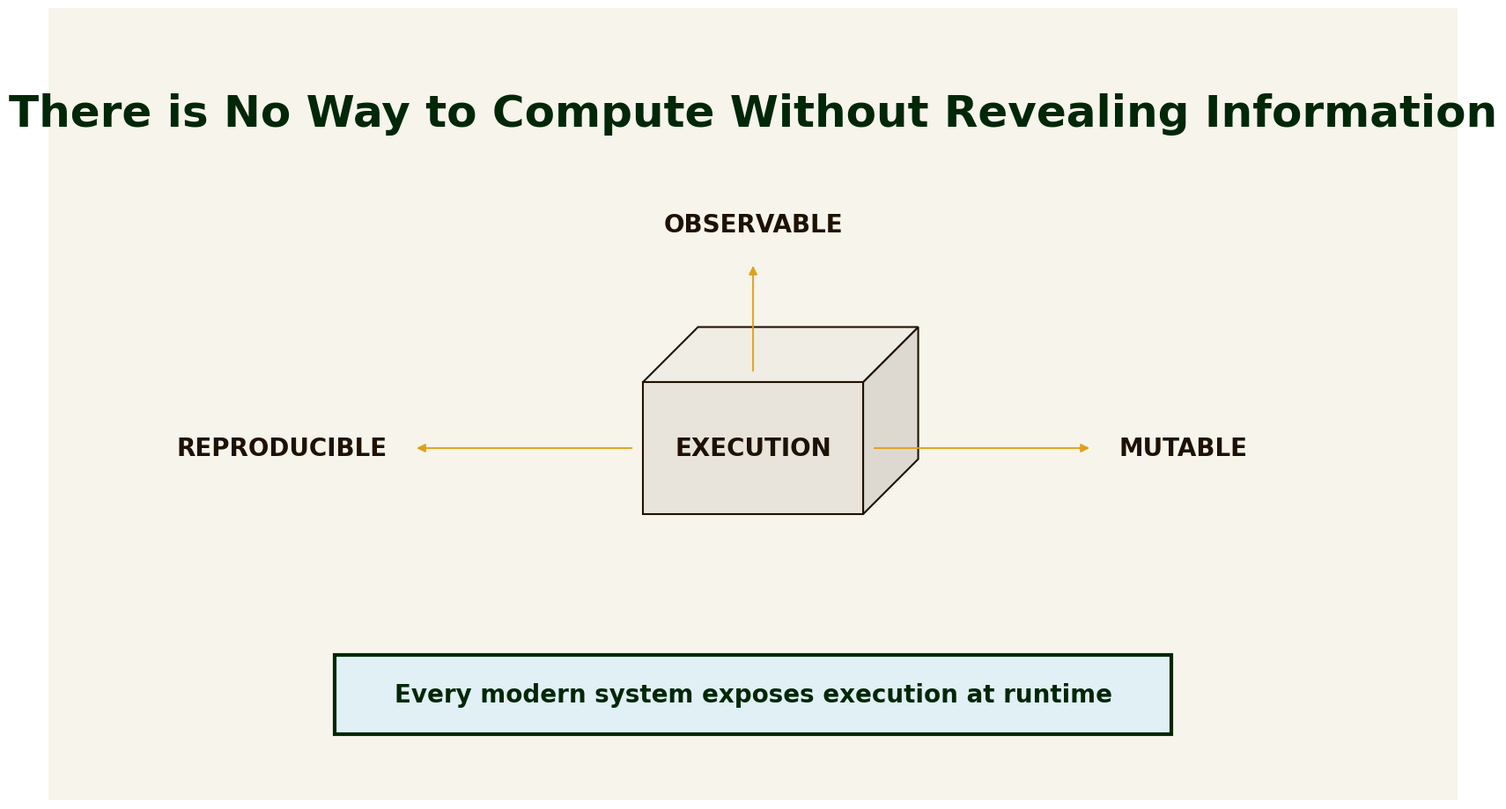
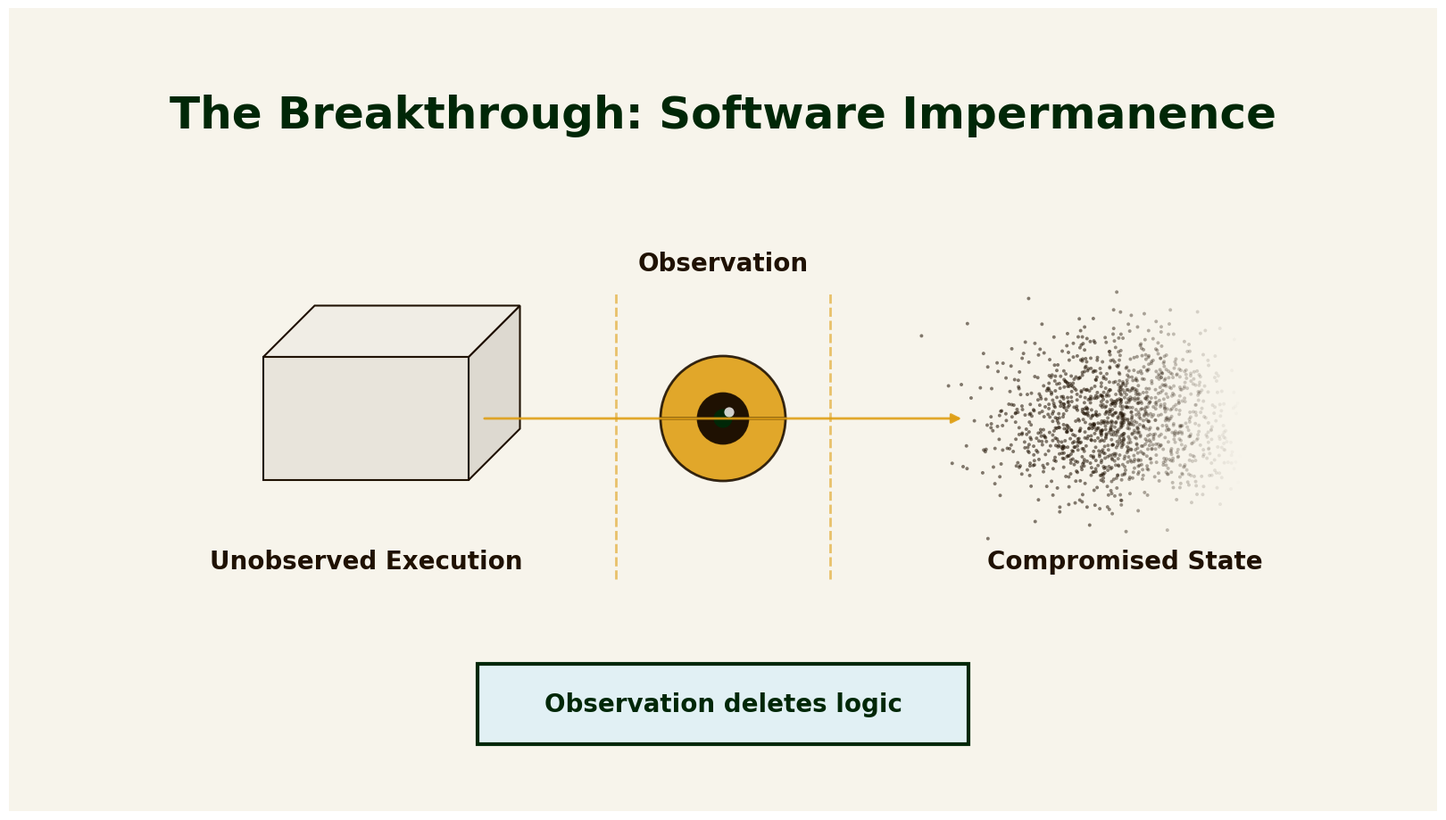
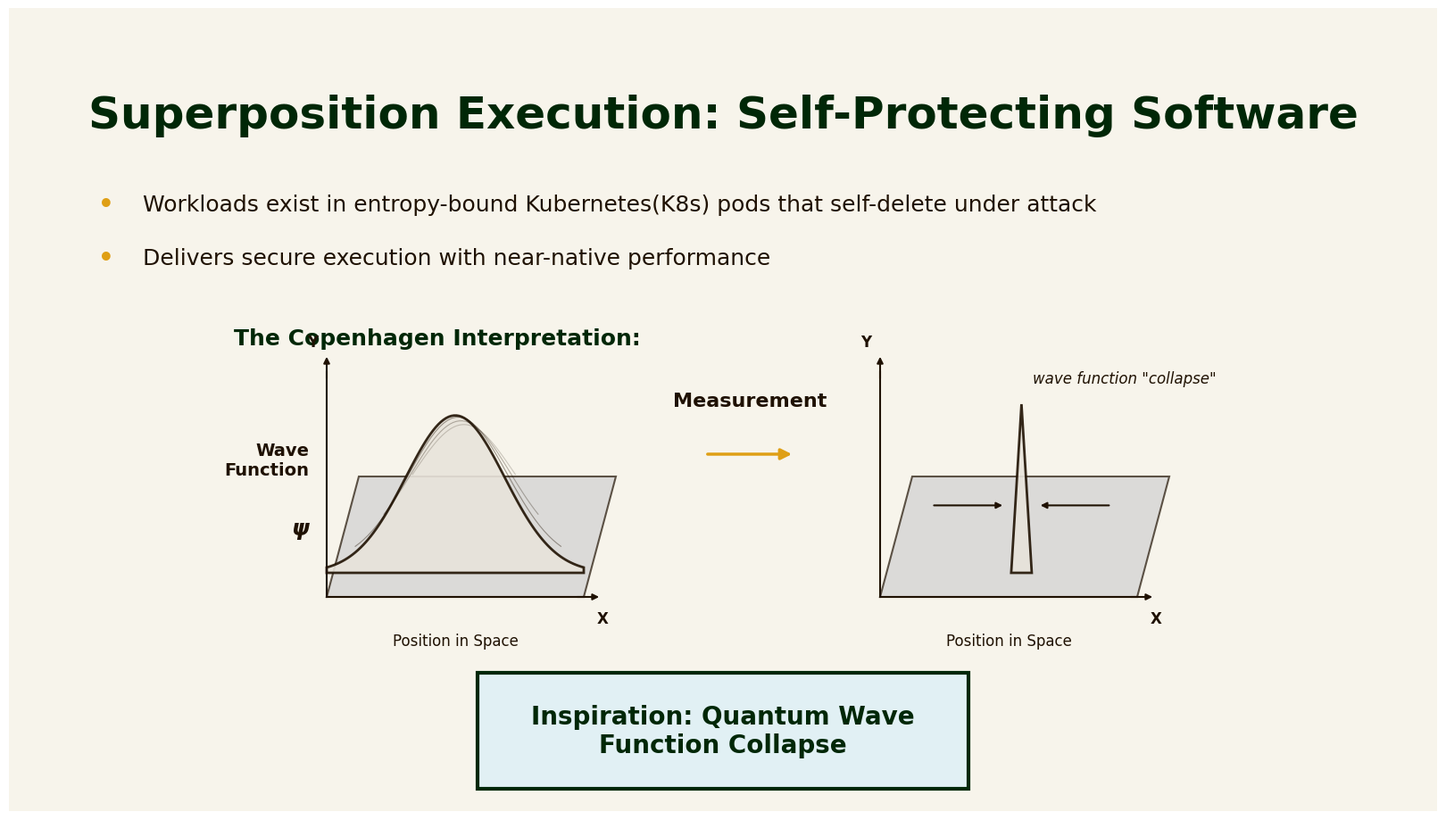

Python code for these plots, in order:
# slide_visuals.py
# Generates two slide-style PNGs (16:9) inspired by your Slide 3 + Slide 4 concepts.

import numpy as np
import matplotlib.pyplot as plt
from matplotlib.patches import Polygon, FancyArrowPatch, Rectangle, Circle, Wedge

W, H = 16, 9  # aspect ratio units (not pixels)

# Brand Colors (from Pando website)
FLORAL_WHITE = "#F7F4EB"  # Background
BLACK_FOREST = "#002707"  # Titles
COFFEE_BEAN = "#1F1102"   # Body text
AMBER_HONEY = "#DF9F15"   # Accent color
AZURE_MIST = "#E1F0F4"    # Quote box background

# Font
FONT_FAMILY = "Arial"

def setup_ax():
    fig = plt.figure(figsize=(16, 9), dpi=200)  # high-res
    ax = plt.axes([0, 0, 1, 1])
    ax.set_xlim(0, W)
    ax.set_ylim(0, H)
    ax.axis("off")
    # Brand background color - clean, no vignette
    ax.add_patch(Rectangle((0, 0), W, H, facecolor=FLORAL_WHITE, edgecolor="none"))
    return fig, ax

def draw_cube(ax, x, y, s=1.2, face="#E8E4DB", edge=COFFEE_BEAN, alpha=1.0):
    """
    Closed isometric cube (container) using 3 visible faces.
    (x, y) is the center of the front face.
    """
    # front face
    fx0, fy0 = x - s, y - s*0.6
    fx1, fy1 = x + s, y + s*0.6
    front = np.array([[fx0, fy0], [fx1, fy0], [fx1, fy1], [fx0, fy1]])

    # side face (shift right-up) - drawn first so it's behind top
    sx, sy = 0.5*s, 0.5*s
    side = np.array([[fx1, fy0], [fx1, fy1], [fx1+sx, fy1+sy], [fx1+sx, fy0+sy]])

    # top face (closed lid) - connects front top edge to back
    dx, dy = 0.5*s, 0.5*s  # Same offset as side for proper alignment
    top = np.array([[fx0, fy1], [fx1, fy1], [fx1+dx, fy1+dy], [fx0+dx, fy1+dy]])

    # Draw in order: side first, then top, then front
    ax.add_patch(Polygon(side, closed=True, facecolor="#DDD9D0", edgecolor=edge, linewidth=1.5, alpha=alpha))
    ax.add_patch(Polygon(top,  closed=True, facecolor="#F0EDE5", edgecolor=edge, linewidth=1.5, alpha=alpha))
    ax.add_patch(Polygon(front,closed=True, facecolor=face,      edgecolor=edge, linewidth=1.5, alpha=alpha))

def draw_eye(ax, x, y, size=0.8):
    """Draw an eye symbol to represent observation."""
    # Outer eye shape (almond)
    eye_outer = Wedge((x, y), size, 0, 180, width=size*0.6, 
                       facecolor=AMBER_HONEY, edgecolor=COFFEE_BEAN, linewidth=2, alpha=0.9)
    eye_outer2 = Wedge((x, y), size, 180, 360, width=size*0.6, 
                        facecolor=AMBER_HONEY, edgecolor=COFFEE_BEAN, linewidth=2, alpha=0.9)
    ax.add_patch(eye_outer)
    ax.add_patch(eye_outer2)
    
    # Iris
    iris = Circle((x, y), size*0.4, facecolor=COFFEE_BEAN, edgecolor=COFFEE_BEAN, linewidth=1)
    ax.add_patch(iris)
    
    # Pupil
    pupil = Circle((x, y), size*0.15, facecolor=BLACK_FOREST, edgecolor="none")
    ax.add_patch(pupil)
    
    # Highlight
    highlight = Circle((x + size*0.1, y + size*0.1), size*0.08, facecolor="white", edgecolor="none", alpha=0.8)
    ax.add_patch(highlight)

def draw_quote_box(ax, x, y, text, width=10, height=1.0):
    """Draw a styled quote box with azure mist background and black forest outline."""
    # Box background
    box = Rectangle((x - width/2, y - height/2), width, height, 
                    facecolor=AZURE_MIST, edgecolor=BLACK_FOREST, 
                    linewidth=3, zorder=10)
    ax.add_patch(box)
    
    # Text inside box (fontsize=20, bold to match other text)
    ax.text(x, y, text, ha="center", va="center", fontsize=20,
            color=BLACK_FOREST, fontweight="bold", fontname=FONT_FAMILY, zorder=11)

def slide3():
    fig, ax = setup_ax()
    # No vignette - clean background

    # Title (lowered to align with other slides)
    ax.text(W/2, 7.8, "There is No Way to Compute Without Revealing Information",
            ha="center", va="center", fontsize=36, color=BLACK_FOREST, fontweight="bold",
            fontname=FONT_FAMILY)

    # Central cube + label (lowered to avoid OBSERVABLE overlapping title)
    cube_x, cube_y = W/2, 4.0
    cube_s = 1.25
    draw_cube(ax, cube_x, cube_y, s=cube_s)
    ax.text(cube_x, cube_y, "EXECUTION", ha="center", va="center", fontsize=20,
            color=COFFEE_BEAN, fontweight="bold", fontname=FONT_FAMILY)

    # Vectors - precisely positioned with equal distances
    # Arrow endpoints at cube edges, labels closer to arrows
    arrow_length = 2.5
    label_offset = 0.3  # Distance from arrow end to label (closer now)
    
    # OBSERVABLE - top arrow
    ax.add_patch(FancyArrowPatch((cube_x, cube_y + cube_s*0.6 + 0.1), 
                                 (cube_x, cube_y + cube_s*0.6 + 0.1 + arrow_length*0.5),
                                 arrowstyle='-|>', mutation_scale=14,
                                 linewidth=1.5, color=AMBER_HONEY, alpha=0.9))
    ax.text(cube_x, cube_y + cube_s*0.6 + 0.1 + arrow_length*0.5 + label_offset, 
            "OBSERVABLE", ha="center", va="bottom", fontsize=20,
            color=COFFEE_BEAN, fontweight="bold", fontname=FONT_FAMILY)

    # REPRODUCIBLE - left arrow
    ax.add_patch(FancyArrowPatch((cube_x - cube_s - 0.1, cube_y), 
                                 (cube_x - cube_s - 0.1 - arrow_length, cube_y),
                                 arrowstyle='-|>', mutation_scale=14,
                                 linewidth=1.5, color=AMBER_HONEY, alpha=0.9))
    ax.text(cube_x - cube_s - 0.1 - arrow_length - label_offset, cube_y, 
            "REPRODUCIBLE", ha="right", va="center", fontsize=20,
            color=COFFEE_BEAN, fontweight="bold", fontname=FONT_FAMILY)

    # MUTABLE - right arrow
    ax.add_patch(FancyArrowPatch((cube_x + cube_s + 0.1, cube_y), 
                                 (cube_x + cube_s + 0.1 + arrow_length, cube_y),
                                 arrowstyle='-|>', mutation_scale=14,
                                 linewidth=1.5, color=AMBER_HONEY, alpha=0.9))
    ax.text(cube_x + cube_s + 0.1 + arrow_length + label_offset, cube_y, 
            "MUTABLE", ha="left", va="center", fontsize=20,
            color=COFFEE_BEAN, fontweight="bold", fontname=FONT_FAMILY)

    # Bottom quote box (narrower)
    draw_quote_box(ax, W/2, 1.2, "Every modern system exposes execution at runtime", 
                   width=9.5, height=0.9)

    fig.savefig("slide3_problem.png", transparent=False)
    plt.close(fig)

def draw_wave_function(ax, x, y, size=2.0, collapsed=False):
    """
    Draw a wave function visualization (like Copenhagen interpretation).
    For uncollapsed: bell curve / probability distribution
    For collapsed: sharp spike (measurement result)
    """
    # 3D-style base plane (perspective quad)
    plane_w = size * 1.6
    plane_d = size * 1.0  # depth
    plane_h = 0.05  # thickness
    
    # Base vertices for pseudo-3D plane
    base_left = x - plane_w/2
    base_right = x + plane_w/2
    base_front = y - plane_d/2
    base_back = y + plane_d/4
    
    # Perspective offset
    persp = plane_d * 0.4
    
    # Draw base plane (gray floor)
    plane = np.array([
        [base_left, base_front],
        [base_right, base_front],
        [base_right + persp*0.5, base_back],
        [base_left + persp*0.5, base_back]
    ])
    ax.add_patch(Polygon(plane, closed=True, facecolor="#D0D0D0", 
                         edgecolor=COFFEE_BEAN, linewidth=1.5, alpha=0.7))
    
    # Draw Y-axis (vertical)
    axis_height = size * 1.4
    ax.plot([base_left, base_left], [base_front, base_front + axis_height], 
            color=COFFEE_BEAN, linewidth=1.5)
    ax.add_patch(FancyArrowPatch((base_left, base_front + axis_height - 0.1), 
                                 (base_left, base_front + axis_height + 0.2),
                                 arrowstyle='-|>', mutation_scale=10,
                                 linewidth=1.5, color=COFFEE_BEAN))
    
    # Draw X-axis (horizontal, front edge)
    ax.plot([base_left, base_right], [base_front, base_front], 
            color=COFFEE_BEAN, linewidth=1.5)
    ax.add_patch(FancyArrowPatch((base_right - 0.1, base_front), 
                                 (base_right + 0.2, base_front),
                                 arrowstyle='-|>', mutation_scale=10,
                                 linewidth=1.5, color=COFFEE_BEAN))
    
    # Generate wave function curve
    center_x = x
    center_y = base_front + plane_d * 0.15
    
    if not collapsed:
        # Bell curve / probability distribution
        t = np.linspace(-1.5, 1.5, 100)
        wave_x = center_x + t * (plane_w/3)
        # Gaussian curve
        wave_height = np.exp(-t**2 * 1.5) * (axis_height * 0.7)
        wave_y = center_y + wave_height
        
        # Draw filled bell curve with gradient effect
        # Create polygon for filled area
        fill_x = np.concatenate([[wave_x[0]], wave_x, [wave_x[-1]]])
        fill_y = np.concatenate([[center_y], wave_y, [center_y]])
        fill_pts = np.column_stack([fill_x, fill_y])
        ax.add_patch(Polygon(fill_pts, closed=True, facecolor="#E8E4DB", 
                             edgecolor=COFFEE_BEAN, linewidth=2, alpha=0.9))
        
        # Add some depth lines
        for i in range(3):
            offset = (i + 1) * plane_d * 0.06
            depth_t = np.linspace(-1.2 + i*0.3, 1.2 - i*0.3, 50)
            depth_x = center_x + depth_t * (plane_w/3) + offset*0.3
            depth_height = np.exp(-depth_t**2 * 1.5) * (axis_height * 0.65 - i*0.15)
            depth_y = center_y + offset + depth_height
            ax.plot(depth_x, depth_y, color=COFFEE_BEAN, linewidth=0.8, alpha=0.4-i*0.1)
        
        # Label
        ax.text(base_left - 0.2, center_y + axis_height * 0.5, "Wave\nFunction",
                ha="right", va="center", fontsize=14, color=COFFEE_BEAN, 
                fontweight="bold", fontname=FONT_FAMILY)
        ax.text(base_left - 0.2, center_y + axis_height * 0.2, "ψ",
                ha="right", va="center", fontsize=18, color=COFFEE_BEAN, 
                fontweight="bold", fontname=FONT_FAMILY, style='italic')
    else:
        # Collapsed state - sharp spike
        spike_x = center_x + plane_w * 0.05
        spike_base_width = plane_w * 0.08
        spike_height = axis_height * 0.75
        
        # Draw spike as triangle
        spike = np.array([
            [spike_x - spike_base_width/2, center_y],
            [spike_x, center_y + spike_height],
            [spike_x + spike_base_width/2, center_y]
        ])
        ax.add_patch(Polygon(spike, closed=True, facecolor="#E8E4DB", 
                             edgecolor=COFFEE_BEAN, linewidth=2, alpha=0.9))
        
        # Convergence arrows pointing to the spike
        arrow_y = center_y + spike_height * 0.4
        ax.add_patch(FancyArrowPatch((spike_x - plane_w*0.35, arrow_y), 
                                     (spike_x - spike_base_width*0.8, arrow_y),
                                     arrowstyle='-|>', mutation_scale=10,
                                     linewidth=1.5, color=COFFEE_BEAN))
        ax.add_patch(FancyArrowPatch((spike_x + plane_w*0.35, arrow_y), 
                                     (spike_x + spike_base_width*0.8, arrow_y),
                                     arrowstyle='-|>', mutation_scale=10,
                                     linewidth=1.5, color=COFFEE_BEAN))
        
        # Label
        ax.text(spike_x + plane_w*0.4, center_y + spike_height + 0.2, 
                'wave function "collapse"',
                ha="center", va="bottom", fontsize=12, color=COFFEE_BEAN, 
                fontname=FONT_FAMILY, style='italic')
    
    # Axis labels
    ax.text(center_x, base_front - 0.4, "Position in Space",
            ha="center", va="top", fontsize=12, color=COFFEE_BEAN, 
            fontname=FONT_FAMILY)
    ax.text(base_right + 0.15, base_front - 0.15, "X",
            ha="left", va="top", fontsize=12, color=COFFEE_BEAN, 
            fontweight="bold", fontname=FONT_FAMILY)
    ax.text(base_left - 0.1, base_front + axis_height + 0.25, "Y",
            ha="right", va="bottom", fontsize=12, color=COFFEE_BEAN, 
            fontweight="bold", fontname=FONT_FAMILY)

def slide4():
    fig, ax = setup_ax()
    # No vignette - clean background

    # Title (lowered to align with other slides)
    ax.text(W/2, 7.8, "The Breakthrough: Software Impermanence",
            ha="center", va="center", fontsize=36, color=BLACK_FOREST, fontweight="bold",
            fontname=FONT_FAMILY)

    # Left: cube (unobserved)
    draw_cube(ax, 4.0, 4.4, s=1.15)
    ax.text(4.0, 2.8, "Unobserved Execution", ha="center", va="center",
            fontsize=20, color=COFFEE_BEAN, fontweight="bold", fontname=FONT_FAMILY)

    # Center: Eye symbol for observation (much more obvious)
    eye_x = 8.0
    eye_y = 4.4
    draw_eye(ax, eye_x, eye_y, size=0.7)
    ax.text(eye_x, 6.0, "Observation", ha="center", va="bottom",
            fontsize=20, color=COFFEE_BEAN, fontweight="bold", fontname=FONT_FAMILY)
    
    # Vertical dashed lines around the eye to emphasize barrier/threshold
    ax.plot([eye_x - 1.2, eye_x - 1.2], [2.6, 5.8], color=AMBER_HONEY, 
            linewidth=2, linestyle='--', alpha=0.6)
    ax.plot([eye_x + 1.2, eye_x + 1.2], [2.6, 5.8], color=AMBER_HONEY, 
            linewidth=2, linestyle='--', alpha=0.6)

    # Arrow through observation
    ax.add_patch(FancyArrowPatch((5.3, eye_y), (10.7, eye_y),
                                 arrowstyle='-|>', mutation_scale=16,
                                 linewidth=2, color=AMBER_HONEY, alpha=0.9))

    # Right: "dissolved" particles (simulate collapse)
    rng = np.random.default_rng(7)
    n = 1400
    xs = rng.normal(12.5, 0.7, n)
    ys = rng.normal(eye_y, 0.45, n)
    # fade rightward
    alphas = np.clip(1.1 - (xs - 10.5)/3.0, 0.0, 0.55)
    ax.scatter(xs, ys, s=8, c=COFFEE_BEAN, alpha=alphas, linewidths=0)

    ax.text(12.5, 2.8, "Compromised State", ha="center", va="center",
            fontsize=20, color=COFFEE_BEAN, fontweight="bold", fontname=FONT_FAMILY)

    # Bottom quote box (narrower)
    draw_quote_box(ax, W/2, 1.2, "Observation deletes logic", 
                   width=5.5, height=0.9)

    fig.savefig("slide4_breakthrough.png", transparent=False)
    plt.close(fig)

def slide5():
    fig, ax = setup_ax()
    # No vignette - clean background

    # Title
    ax.text(W/2, 7.8, "Superposition Execution: Self-Protecting Software",
            ha="center", va="center", fontsize=36, color=BLACK_FOREST, fontweight="bold",
            fontname=FONT_FAMILY)

    # Bullet points
    bullet_x = 1.0
    bullet_y = 6.8
    ax.text(bullet_x, bullet_y, "•", ha="left", va="center", fontsize=20,
            color=AMBER_HONEY, fontweight="bold", fontname=FONT_FAMILY)
    ax.text(bullet_x + 0.5, bullet_y, "Workloads exist in entropy-bound Kubernetes(K8s) pods that self-delete under attack",
            ha="left", va="center", fontsize=18, color=COFFEE_BEAN, fontname=FONT_FAMILY)
    
    ax.text(bullet_x, bullet_y - 0.6, "•", ha="left", va="center", fontsize=20,
            color=AMBER_HONEY, fontweight="bold", fontname=FONT_FAMILY)
    ax.text(bullet_x + 0.5, bullet_y - 0.6, "Delivers secure execution with near-native performance",
            ha="left", va="center", fontsize=18, color=COFFEE_BEAN, fontname=FONT_FAMILY)

    # Section title for the graphic
    ax.text(W/4 + 0.8, 5.3, "The Copenhagen Interpretation:",
            ha="center", va="center", fontsize=18, color=BLACK_FOREST, fontweight="bold",
            fontname=FONT_FAMILY)

    # Left wave function (uncollapsed - probability distribution) - moved closer to center
    draw_wave_function(ax, 5.0, 3.3, size=1.8, collapsed=False)
    
    # Measurement arrow in the center
    ax.add_patch(FancyArrowPatch((7.8, 4.0), (8.8, 4.0),
                                 arrowstyle='-|>', mutation_scale=18,
                                 linewidth=2.5, color=AMBER_HONEY))
    ax.text(8.3, 4.5, "Measurement", ha="center", va="bottom", fontsize=16,
            color=COFFEE_BEAN, fontweight="bold", fontname=FONT_FAMILY)

    # Right wave function (collapsed - spike) - moved closer to center
    draw_wave_function(ax, 11.2, 3.3, size=1.8, collapsed=True)

    # Bottom quote box - centered
    draw_quote_box(ax, W/2, 0.9, "Inspiration: Quantum Wave\nFunction Collapse", 
                   width=5.5, height=1.3)

    fig.savefig("slide5_superposition.png", transparent=False)
    plt.close(fig)

if __name__ == "__main__":
    slide3()
    slide4()
    slide5()
    print("Wrote: slide3_problem.png, slide4_breakthrough.png, slide5_superposition.png")
